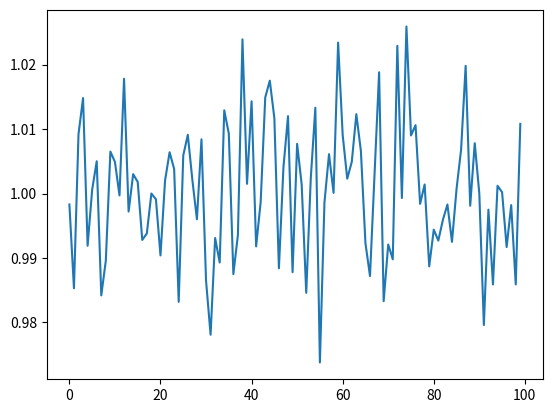

Generate this figure with matplotlib:
# -*- coding: utf-8 -*-
"""
Created on Tue Nov 17 17:15:57 2020

[redacted]
"""
from numpy.random import poisson
import matplotlib.pyplot as plt


#%%
l = 10000
a = poisson(l,100) / l

plt.plot(a)
